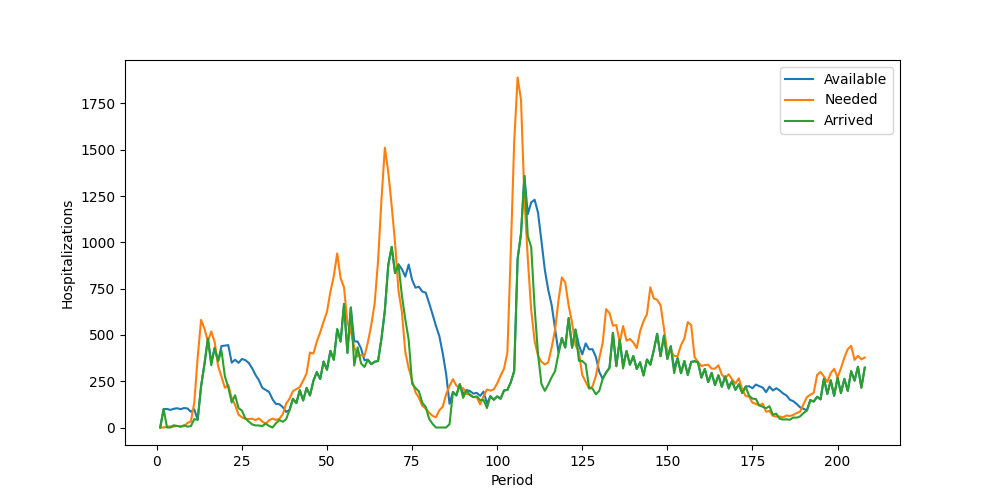

The file beside this chart, header and first rows:
Period, Inventory, Arrived, Available, Needed, Succeeded, Failed, Lost
1, 0, 0, 0, 0, 0, 0, 0
2, 0, 100, 100, 0, 0, 0, 0
3, 100, 0, 100, 5, 5, 0, 0
4, 95, 0, 95, 6, 6, 0, 0
5, 89, 12, 101, 5, 5, 0, 0
6, 96, 8, 104, 9, 9, 0, 0
7, 95, 4, 99, 6, 6, 0, 0
8, 93, 12, 105, 7, 7, 0, 0
9, 98, 5, 103, 25, 25, 0, 0
10, 78, 7, 85, 32, 32, 0, 0
11, 53, 45, 98, 134, 98, 36, 0
12, 0, 42, 42, 377, 42, 335, 0
13, 0, 222, 222, 581, 222, 359, 0
14, 0, 343, 343, 534, 343, 191, 0
15, 0, 480, 480, 465, 465, 0, 0
16, 15, 336, 351, 519, 351, 168, 0
17, 0, 430, 430, 461, 430, 31, 0
18, 0, 358, 358, 332, 332, 0, 0
19, 26, 414, 440, 274, 274, 0, 0
20, 166, 276, 442, 214, 214, 0, 0
21, 228, 217, 445, 230, 230, 0, 0
22, 215, 135, 350, 158, 158, 0, 0
23, 192, 174, 366, 122, 122, 0, 0
24, 244, 105, 349, 70, 70, 0, 0
25, 279, 91, 370, 55, 55, 0, 0
26, 315, 49, 364, 47, 47, 0, 0
27, 317, 32, 349, 46, 46, 0, 0
28, 303, 17, 320, 47, 47, 0, 0
29, 273, 11, 284, 40, 40, 0, 0
30, 244, 11, 255, 49, 49, 0, 0
31, 206, 8, 214, 32, 32, 0, 0
32, 182, 21, 203, 20, 20, 0, 0
33, 183, 8, 191, 39, 39, 0, 0
34, 152, 0, 152, 48, 48, 0, 0
35, 104, 23, 127, 41, 41, 0, 0
36, 86, 40, 126, 47, 47, 0, 0
37, 79, 31, 110, 71, 71, 0, 0
38, 39, 45, 84, 129, 84, 45, 0
39, 0, 95, 95, 156, 95, 61, 0
40, 0, 155, 155, 196, 155, 41, 0
41, 0, 132, 132, 207, 132, 75, 0
42, 0, 201, 201, 218, 201, 17, 0
43, 0, 146, 146, 253, 146, 107, 0
44, 0, 214, 214, 293, 214, 79, 0
45, 0, 173, 173, 405, 173, 232, 0
46, 0, 252, 252, 399, 252, 147, 0
47, 0, 299, 299, 464, 299, 165, 0
48, 0, 262, 262, 514, 262, 252, 0
49, 0, 356, 356, 572, 356, 216, 0
50, 0, 312, 312, 625, 312, 313, 0
51, 0, 414, 414, 733, 414, 319, 0
52, 0, 366, 366, 818, 366, 452, 0
53, 0, 531, 531, 940, 531, 409, 0
54, 0, 464, 464, 806, 464, 342, 0
55, 0, 667, 667, 757, 667, 90, 0
56, 0, 403, 403, 565, 403, 162, 0
57, 0, 648, 648, 518, 518, 0, 0
58, 130, 335, 465, 434, 434, 0, 0
59, 31, 433, 464, 383, 383, 0, 0
60, 81, 346, 427, 391, 391, 0, 0
... 148 more rows
